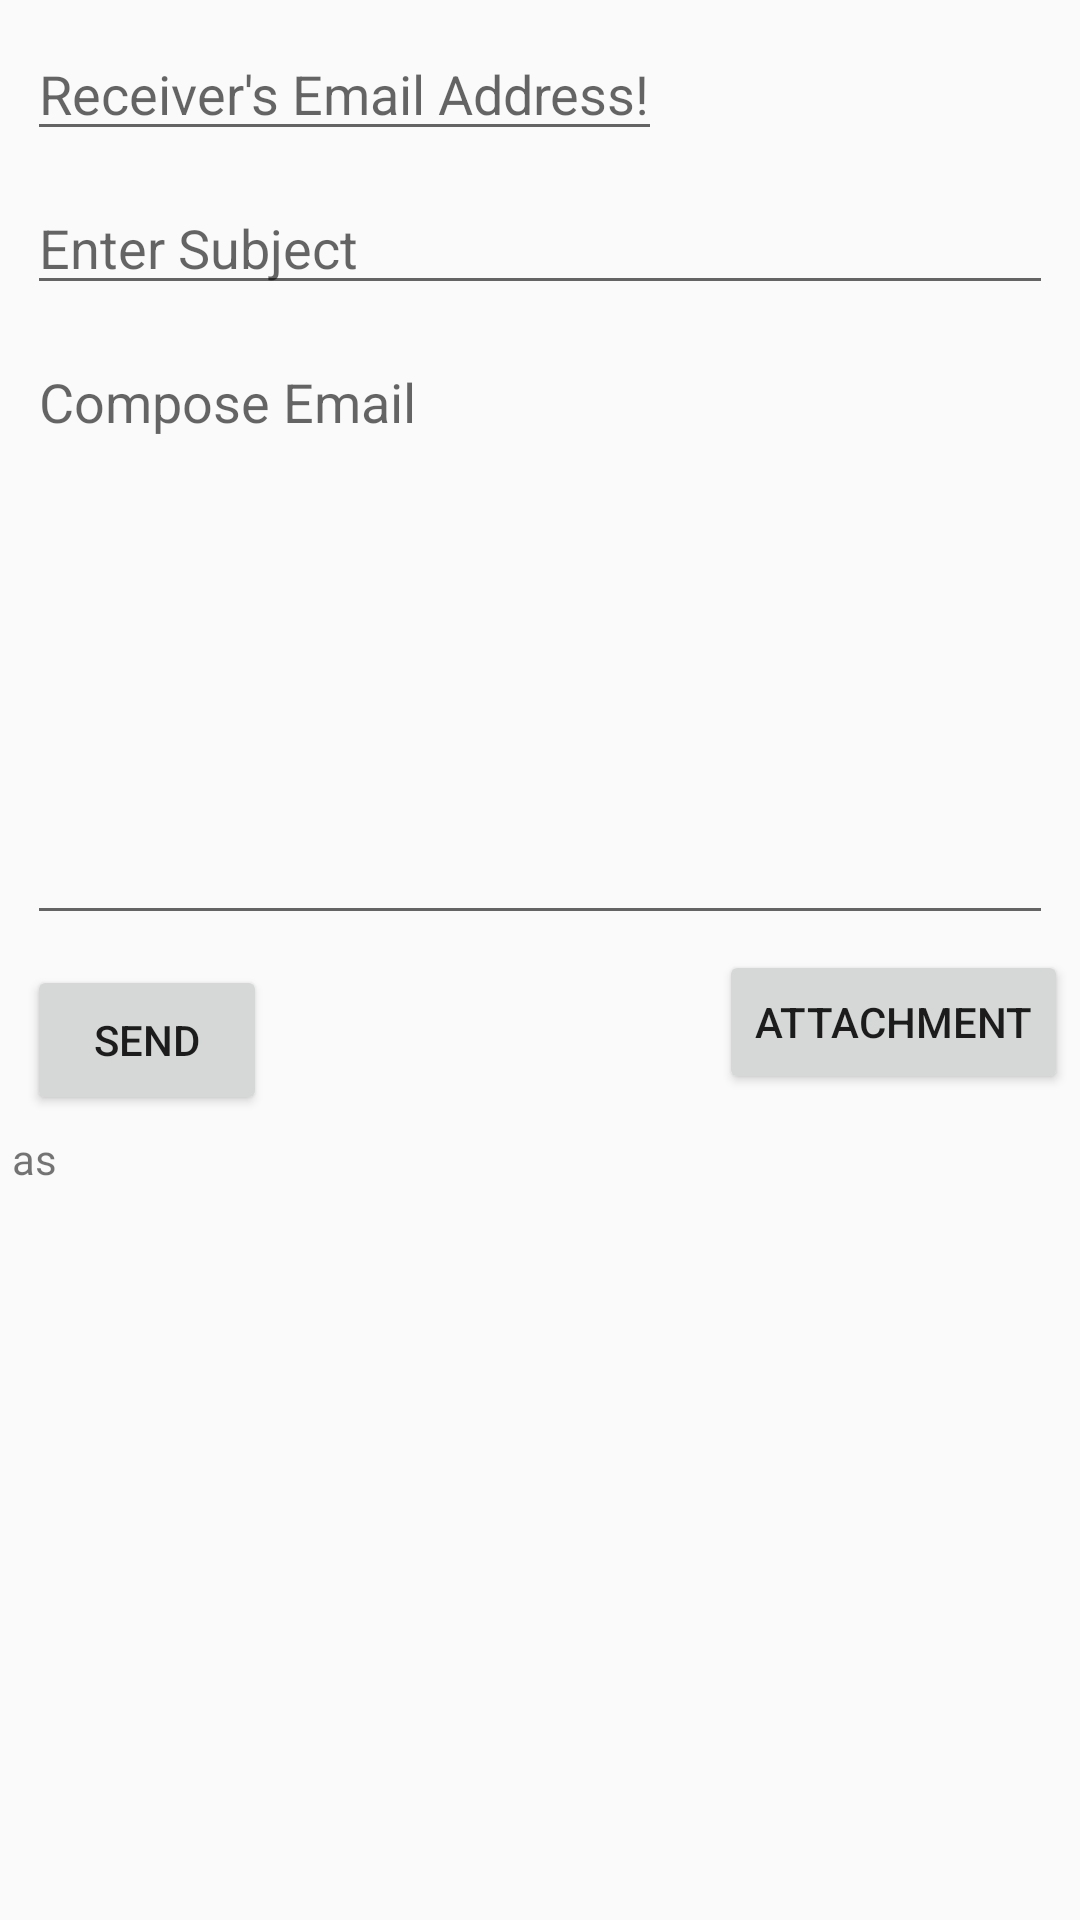

This screen was rendered from an Android layout file. Write that file and the resources it references.
<!-- AndroidManifest.xml: application theme AppTheme -->
<!-- res/layout/activity_file_import.xml -->
<?xml version="1.0" encoding="utf-8"?>
    <LinearLayout
        xmlns:android="http://schemas.android.com/apk/res/android"
        xmlns:tools="http://schemas.android.com/tools"
        android:layout_width="match_parent"
        android:layout_height="wrap_content"
        android:orientation="vertical"
        android:padding="4dp"
    tools:context=".activity.FileImportActivity">
        <EditText
            android:id="@+id/etTo"
            android:layout_width="wrap_content"
            android:layout_height="wrap_content"
            android:layout_margin="5dp"
            android:hint="Receiver's Email Address!"
            android:inputType="textEmailAddress"
            android:singleLine="true" />
        <EditText
            android:id="@+id/etSubject"
            android:layout_width="match_parent"
            android:layout_height="wrap_content"
            android:layout_margin="5dp"
            android:hint="Enter Subject"
            android:singleLine="true" />
        <EditText
            android:id="@+id/etMessage"
            android:layout_width="match_parent"
            android:layout_height="200dp"
            android:layout_margin="5dp"
            android:gravity="top|start"
            android:hint="Compose Email"
            android:inputType="textMultiLine" />
        <RelativeLayout
            android:layout_width="match_parent"
            android:layout_height="wrap_content">
            <Button
                android:id="@+id/btSend"
                android:layout_width="80dp"
                android:layout_height="50dp"
                android:layout_margin="5dp"
                android:text="Send" />
            <Button
                android:id="@+id/btAttachment"
                android:layout_width="wrap_content"
                android:layout_height="wrap_content"
                android:layout_alignParentEnd="true"
                android:text="attachment" />
        </RelativeLayout>
        <TextView
            android:id="@+id/tvAttachment"
            android:layout_width="match_parent"
            android:layout_height="wrap_content"
            android:text="as"
            android:visibility="visible" />
    </LinearLayout>
<!-- resources referenced by this layout -->
<resources>
  <style name="AppTheme" parent="Theme.AppCompat.Light">
          <item name="colorPrimary">@color/purple_500</item>
          <item name="colorPrimaryDark">@color/purple_700</item>
          <item name="colorAccent">@color/teal_200</item>
      </style>
  <color name="purple_500">#FF6200EE</color>
  <color name="purple_700">#FF3700B3</color>
  <color name="teal_200">#FF03DAC5</color>
</resources>
